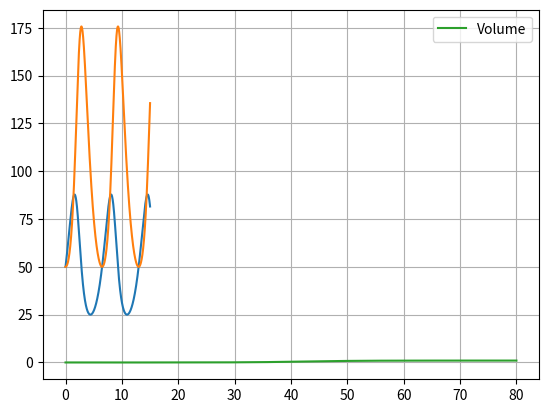

Reproduce this figure in Python.
# %%
import numpy as np
from scipy.integrate import odeint
import matplotlib.pyplot as plt
# %%
alpha = gamma = 1

# %%
def lotkaVolterra(p, t=0):
    """
    Inputs parameters (p) followed by independent variable
    """
    beta = 0.01
    delta = 0.02

    dpdt = ([p[0] * (1 - beta*p[1]), p[1] * (-1 + delta*p[0])])
    return dpdt

t = np.linspace(0, 15, 1000)
p0 = [50, 50]

# odeint takes the function, initial values, then defined indepdent variable
x, infodict = odeint(lotkaVolterra, p0, t, full_output=True)
print(infodict['message'])

# %%
plt.plot(t, x[:,0])
plt.plot(t, x[:,1])

# %% Resistant sensitive
S0 = 0.01
R0 = 0
Vd = 0.1
Vc = 0.9
eps = 1e-6
d = 1
pr = 0.2
uon = 1.5
ton = 1
toff = 3

alpha = 10**-2

def u(t):
    return 1.5

def sensResFunc(SR, t = 0):
    S = SR[0]
    R = SR[1]
    dS = (1-(S+R))*S - (eps+alpha*u(t))*S - d*u(t)*S
    dR = pr*(1-(S+R))*R + (eps + alpha*u(t))*S

    return [dS, dR]


t = np.linspace(0, 80, 10000)
x, infodict = odeint(sensResFunc, [S0, R0], t, full_output=True)
print(infodict['message'])

# %%
S = x[:,0]
R = x[:,1]
v = S+R
# plt.plot(t, x[:,0], label='Sensitive')
# plt.plot(t, x[:,1], label = 'Resistant')
plt.plot(t, v, label = 'Volume')
plt.legend()
plt.grid()
# %%
